Run: headless pygame with SDL's dummy video driver; simulated clock (each Clock.tick advances the game by its frame time, no real sleeping); random seed 0; keys injected as events and as key.get_pressed() state; no mouse input.
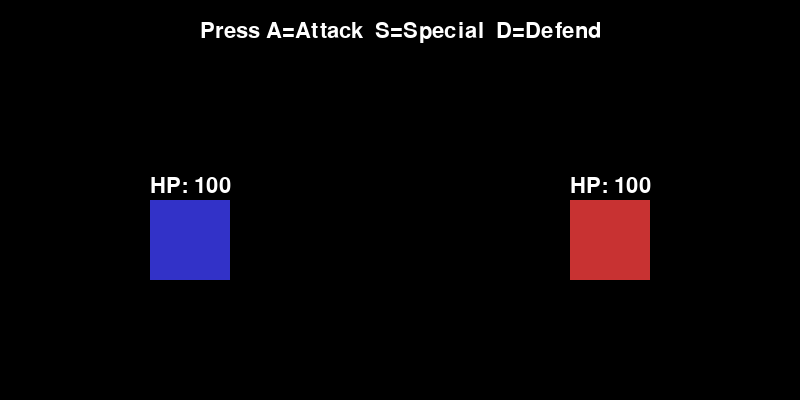
Frame 1 of 4 · flips 1–60 · no input
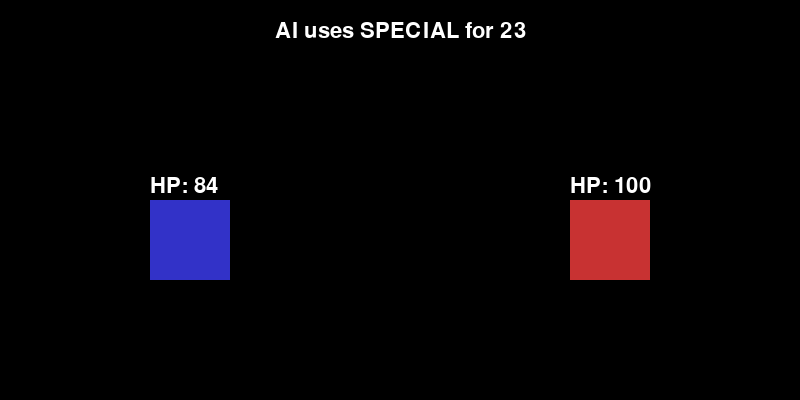
Frame 2 of 4 · flips 61–180 · tapped SPACE, RETURN · held RIGHT (→), D
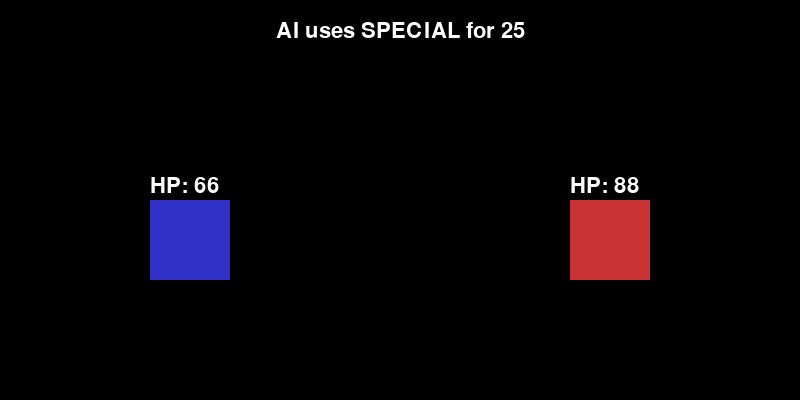
Frame 3 of 4 · flips 181–300 · held DOWN (↓), S
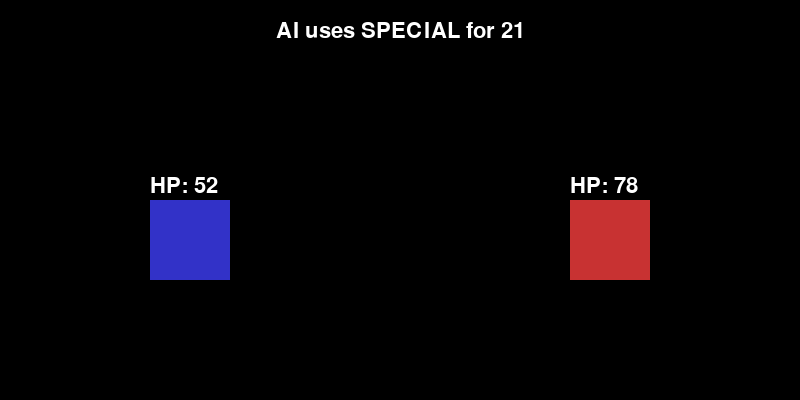
Frame 4 of 4 · flips 301–420 · held LEFT (←), A, UP (↑), W

The pygame program that drew these frames:

import pygame
import random

pygame.init()

# Window setup
WIDTH, HEIGHT = 800, 400
screen = pygame.display.set_mode((WIDTH, HEIGHT))
pygame.display.set_caption("AI Fighter")
clock = pygame.time.Clock()
font = pygame.font.SysFont(None, 32)

WHITE = (255, 255, 255)
BLACK = (0, 0, 0)
RED = (200, 50, 50)
BLUE = (50, 50, 200)

class Fighter:
    def __init__(self, name, x, color, health=100, attack=10, defense=5, is_player=False):
        self.name = name
        self.health = health
        self.attack = attack
        self.defense = defense
        self.is_player = is_player
        self.rect = pygame.Rect(x, 200, 80, 80)
        self.color = color

    def is_alive(self):
        return self.health > 0

    def take_damage(self, damage):
        reduced = max(0, damage - self.defense)
        self.health -= reduced
        return reduced

    def special_attack(self):
        return self.attack + random.randint(5, 15)

    def draw(self):
        pygame.draw.rect(screen, self.color, self.rect)
        hp_text = font.render(f"HP: {self.health}", True, WHITE)
        screen.blit(hp_text, (self.rect.x, self.rect.y - 25))


def draw_text(text, y):
    render = font.render(text, True, WHITE)
    screen.blit(render, (WIDTH // 2 - render.get_width() // 2, y))


def main():
    player = Fighter("Player", 150, BLUE, attack=11, defense=5, is_player=True)
    ai = Fighter("AI Alpha", 570, RED, attack=12, defense=4)

    turn = "player"
    info_text = "Press A=Attack  S=Special  D=Defend"
    running = True

    while running:
        clock.tick(60)
        screen.fill(BLACK)

        for event in pygame.event.get():
            if event.type == pygame.QUIT:
                running = False

            if turn == "player" and event.type == pygame.KEYDOWN:
                if event.key == pygame.K_a:
                    dmg = player.attack + random.randint(0, 5)
                    ai.take_damage(dmg)
                    info_text = f"You attack for {dmg}"
                    turn = "ai"
                elif event.key == pygame.K_s:
                    dmg = player.special_attack()
                    ai.take_damage(dmg)
                    info_text = f"You use SPECIAL for {dmg}"
                    turn = "ai"
                elif event.key == pygame.K_d:
                    player.defense += 2
                    info_text = "You defend"
                    turn = "ai"

        if turn == "ai" and ai.is_alive():
            pygame.time.delay(500)
            action = random.choice(["attack", "special", "defend"])
            if action == "attack":
                dmg = ai.attack + random.randint(0, 5)
                player.take_damage(dmg)
                info_text = f"AI attacks for {dmg}"
            elif action == "special":
                dmg = ai.special_attack()
                player.take_damage(dmg)
                info_text = f"AI uses SPECIAL for {dmg}"
            else:
                ai.defense += 2
                info_text = "AI defends"
            turn = "player"

        player.draw()
        ai.draw()
        draw_text(info_text, 20)

        if not player.is_alive() or not ai.is_alive():
            winner = "Player" if player.is_alive() else "AI"
            draw_text(f"{winner} wins!", HEIGHT // 2)

        pygame.display.flip()

    pygame.quit()


if __name__ == "__main__":
    main()
